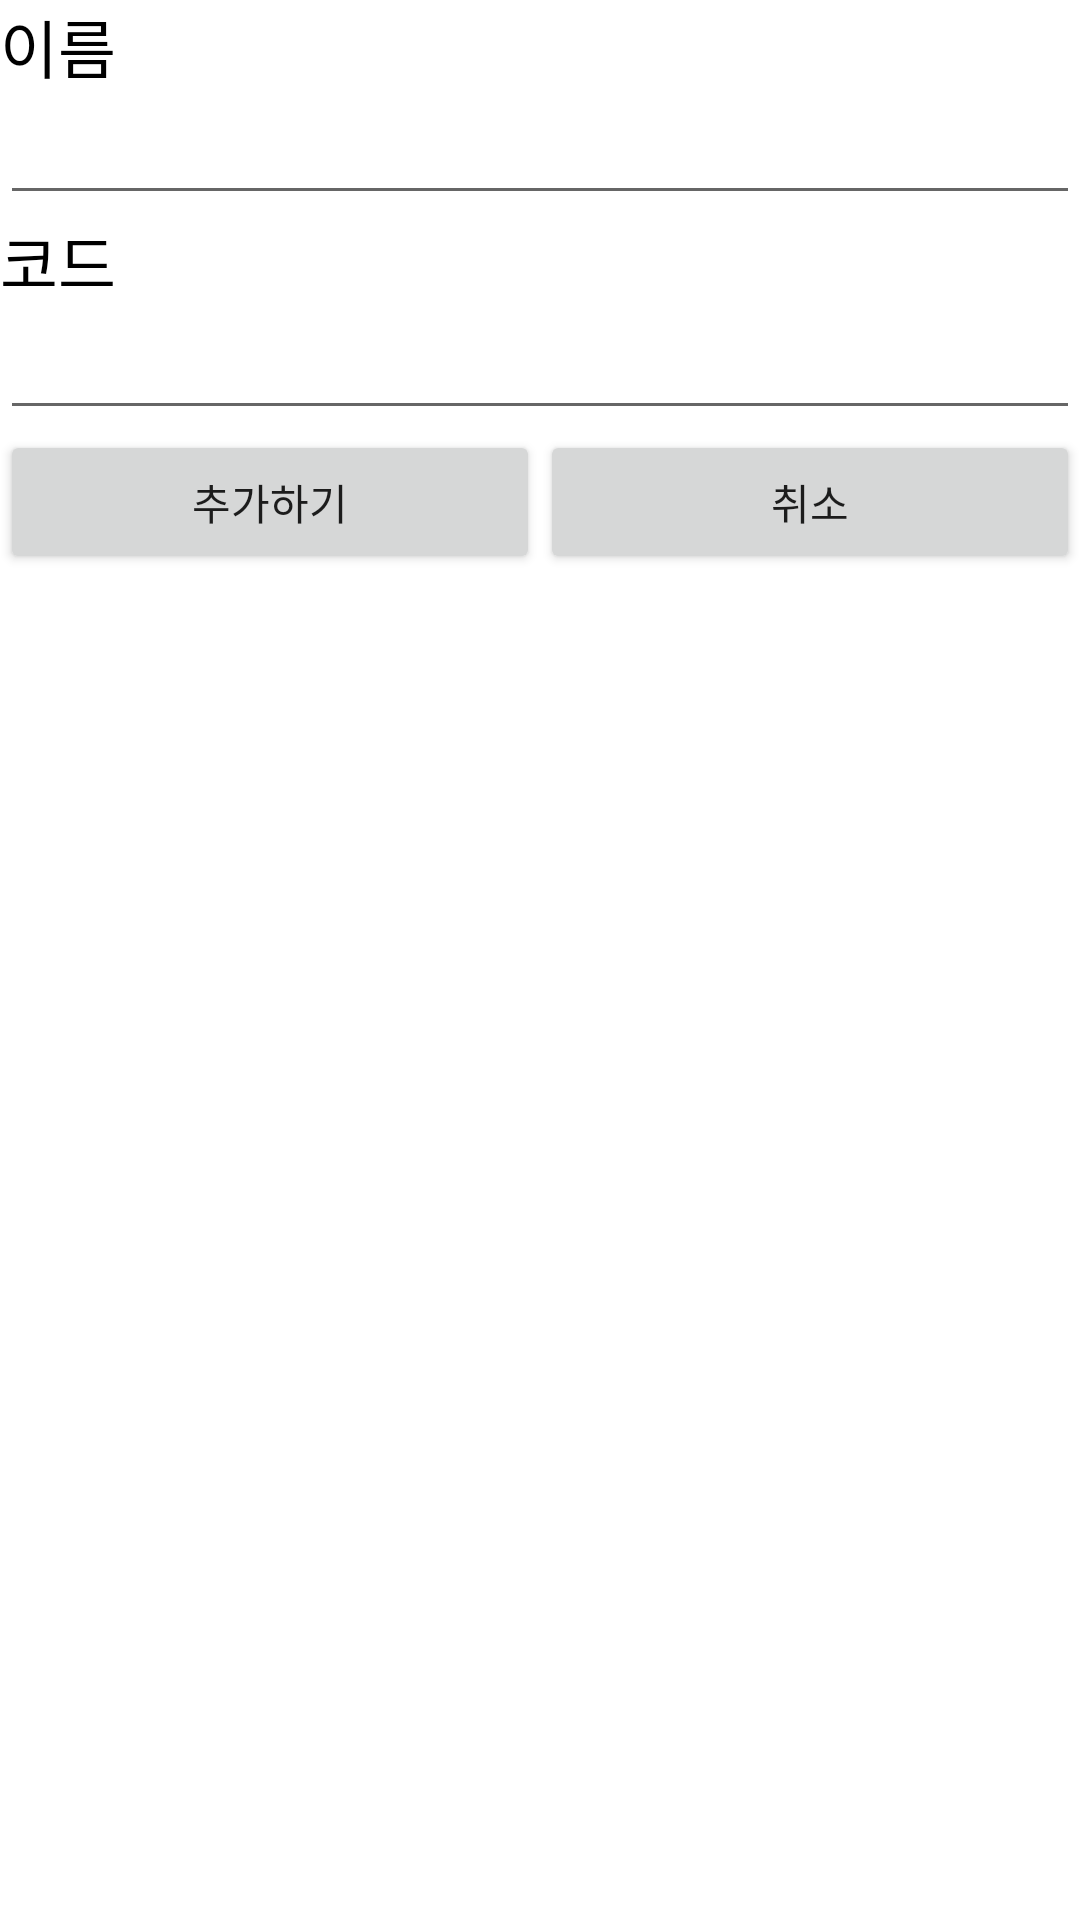

Write the Android layout XML for this screen, with the resource values it uses.
<!-- AndroidManifest.xml: application theme Theme.ShareGifticon -->
<!-- res/layout/dialog_add_member.xml -->
<?xml version="1.0" encoding="utf-8"?>
<layout xmlns:app="http://schemas.android.com/apk/res-auto">

    <LinearLayout xmlns:android="http://schemas.android.com/apk/res/android"
        android:layout_width="match_parent"
        android:layout_height="wrap_content">

        <androidx.constraintlayout.widget.ConstraintLayout
            android:layout_width="match_parent"
            android:layout_height="wrap_content"
            android:background="@color/white"
            android:clickable="true">

            <TextView
                android:id="@+id/tvAddMemberDialogName"
                style="@style/H3"
                android:layout_width="match_parent"
                android:layout_height="wrap_content"
                android:text="@string/ADD_MEMBER_NAME"
                app:layout_constraintBottom_toTopOf="@id/etAddMemberDialogName"
                app:layout_constraintEnd_toEndOf="parent"
                app:layout_constraintStart_toStartOf="parent"
                app:layout_constraintTop_toTopOf="parent" />

            <EditText
                android:id="@+id/etAddMemberDialogName"
                android:layout_width="match_parent"
                android:layout_height="wrap_content"
                app:layout_constraintBottom_toTopOf="@id/tvAddMemberDialogUid"
                app:layout_constraintEnd_toEndOf="parent"
                app:layout_constraintStart_toStartOf="parent"
                app:layout_constraintTop_toBottomOf="@id/tvAddMemberDialogName" />

            <TextView
                android:id="@+id/tvAddMemberDialogUid"
                style="@style/H3"
                android:layout_width="match_parent"
                android:layout_height="wrap_content"
                android:text="@string/ADD_MEMBER_UID"
                app:layout_constraintBottom_toTopOf="@id/etAddMemberDialogUid"
                app:layout_constraintEnd_toEndOf="parent"
                app:layout_constraintStart_toStartOf="parent"
                app:layout_constraintTop_toBottomOf="@id/etAddMemberDialogName" />

            <EditText
                android:id="@+id/etAddMemberDialogUid"
                android:layout_width="match_parent"
                android:layout_height="wrap_content"
                app:layout_constraintBottom_toTopOf="@id/btAddMemberConfirm"
                app:layout_constraintEnd_toEndOf="parent"
                app:layout_constraintStart_toStartOf="parent"
                app:layout_constraintTop_toBottomOf="@id/tvAddMemberDialogUid" />

            <Button
                android:id="@+id/btAddMemberConfirm"
                android:layout_width="0dp"
                android:layout_height="wrap_content"
                android:text="@string/ADD_MEMBER_CONFIRM"
                app:layout_constraintEnd_toStartOf="@id/btAddMemberCancel"
                app:layout_constraintStart_toStartOf="parent"
                app:layout_constraintTop_toBottomOf="@id/etAddMemberDialogUid" />

            <Button
                android:id="@+id/btAddMemberCancel"
                android:layout_width="0dp"
                android:layout_height="wrap_content"
                android:text="@string/ADD_MEMBER_CANCEL"
                app:layout_constraintEnd_toEndOf="parent"
                app:layout_constraintStart_toEndOf="@id/btAddMemberConfirm"
                app:layout_constraintTop_toBottomOf="@id/etAddMemberDialogUid" />
        </androidx.constraintlayout.widget.ConstraintLayout>
    </LinearLayout>
</layout>
<!-- resources referenced by this layout -->
<resources>
  <color name="white">#FFFFFFFF</color>
  <string name="ADD_MEMBER_CANCEL">취소</string>
  <string name="ADD_MEMBER_CONFIRM">추가하기</string>
  <string name="ADD_MEMBER_NAME">이름</string>
  <string name="ADD_MEMBER_UID">코드</string>
  <style name="H3" parent="MyTextView">
          <item name="android:textColor">@color/Black</item>
          <item name="android:textSize">21dp</item>
          <item name="android:fontFamily">@font/noto_sans_cjk_kr_bold</item>
      </style>
  <style name="Theme.ShareGifticon" parent="Theme.MaterialComponents.DayNight.NoActionBar">
          
          <item name="colorPrimary">@color/purple_500</item>
          <item name="colorPrimaryVariant">@color/purple_700</item>
          <item name="colorOnPrimary">@color/white</item>
          
          <item name="colorSecondary">@color/teal_200</item>
          <item name="colorSecondaryVariant">@color/teal_700</item>
          <item name="colorOnSecondary">@color/black</item>
          
          <item name="android:statusBarColor" tools:targetApi="l">?attr/colorPrimaryVariant</item>
          
      </style>
  <style name="MyTextView" parent="Widget.AppCompat.TextView">
          <item name="android:includeFontPadding">false</item>
      </style>
  <color name="Black">#000000</color>
  <color name="purple_500">#FF6200EE</color>
  <color name="purple_700">#FF3700B3</color>
  <color name="teal_200">#FF03DAC5</color>
  <color name="teal_700">#FF018786</color>
  <color name="black">#FF000000</color>
</resources>
